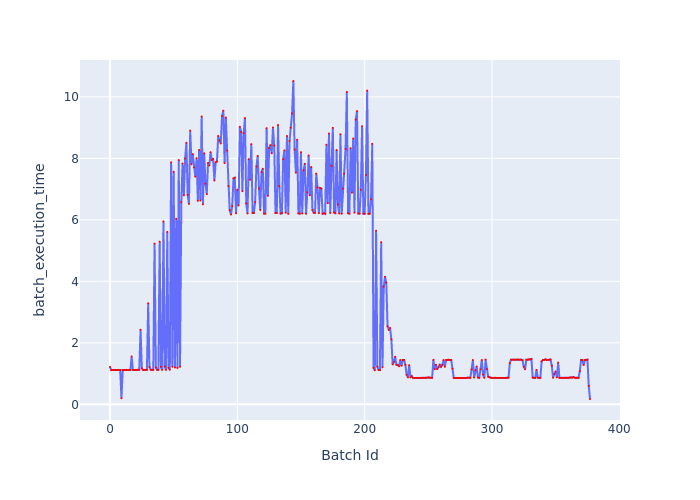

The data file committed next to this chart (first rows):
Batch Id, batch_execution_time
0, 1.218
1, 1.112
2, 1.114
3, 1.112
4, 1.117
5, 1.114
6, 1.117
7, 1.115
8, 1.115
9, 0.1981
10, 1.115
11, 1.115
12, 1.118
13, 1.117
14, 1.119
15, 1.118
16, 1.118
17, 1.556
18, 1.122
19, 1.119
20, 1.119
21, 1.119
22, 1.124
23, 1.121
24, 2.425
25, 1.173
26, 1.116
27, 1.121
28, 1.123
29, 1.122
30, 3.286
31, 1.217
32, 1.125
33, 1.123
34, 1.123
35, 5.228
36, 1.196
37, 1.123
38, 1.123
39, 5.291
40, 1.218
41, 1.121
42, 5.949
43, 1.228
44, 1.12
45, 5.609
46, 1.186
47, 1.126
48, 7.871
49, 1.223
50, 7.565
51, 1.198
52, 6.037
53, 1.184
54, 7.946
55, 1.221
56, 6.579
57, 7.833
58, 6.796
59, 7.996
... 318 more rows
